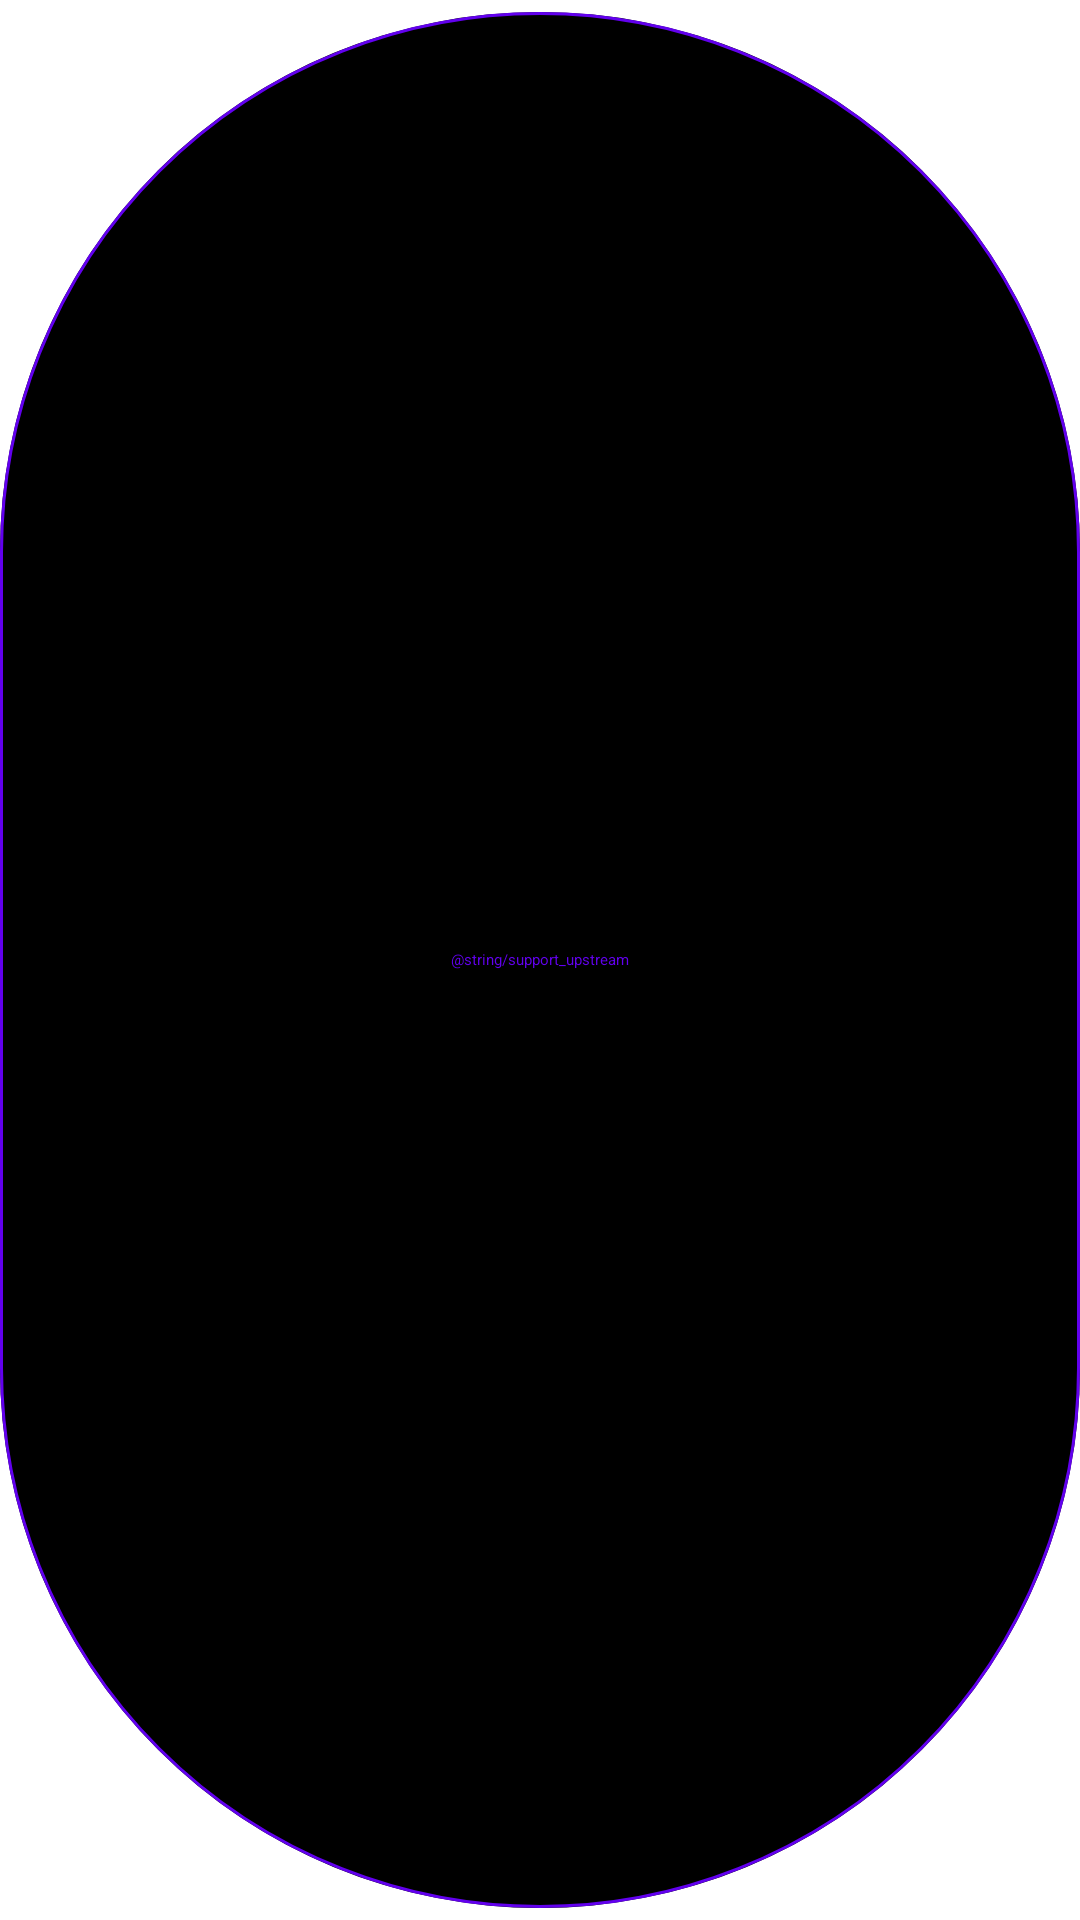

Layout XML and referenced resources for this Android screen:
<!-- AndroidManifest.xml: fallback theme Theme.MaterialComponents.DayNight.NoActionBar -->
<!-- res/layout/donate_button.xml -->
<?xml version="1.0" encoding="utf-8"?>
<com.google.android.material.button.MaterialButton
    xmlns:android="http://schemas.android.com/apk/res/android"
    xmlns:app="http://schemas.android.com/apk/res-auto"
    android:id="@+id/donate_button"
    android:layout_width="wrap_content"
    android:layout_height="wrap_content"
    android:text="@string/support_upstream"
    android:textColor="?attr/colorPrimary"
    app:backgroundTint="?attr/colorPrimaryContainer"
    app:strokeColor="?attr/colorPrimary"
    app:strokeWidth="1dp"
    style="@style/Widget.Material3.Button" />
<!-- resources referenced by this layout -->
<resources>

</resources>
